Dataset: data (GitHub, SainaPattanaik/Brain-Tumor-Classification). Classes: glioma tumor, meningioma tumor, no tumor, pituitary tumor.

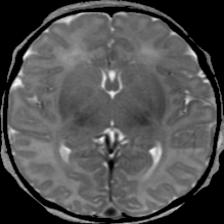
Label: no tumor

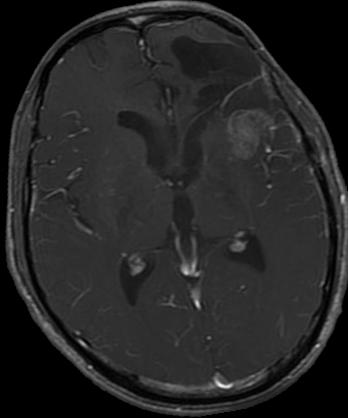
Label: glioma tumor

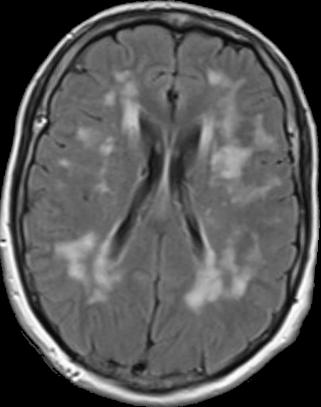
Label: no tumor

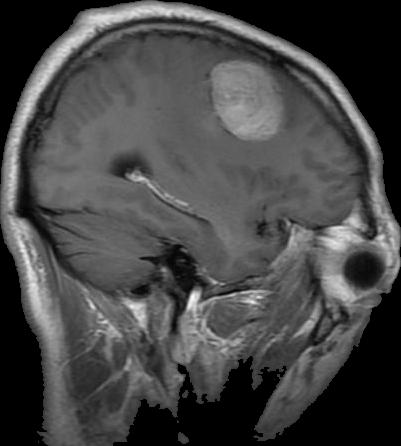
Label: meningioma tumor

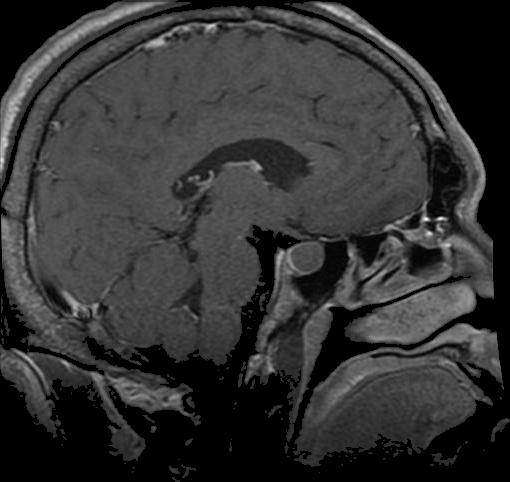
Label: pituitary tumor

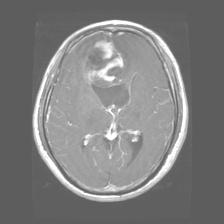
Label: glioma tumor
